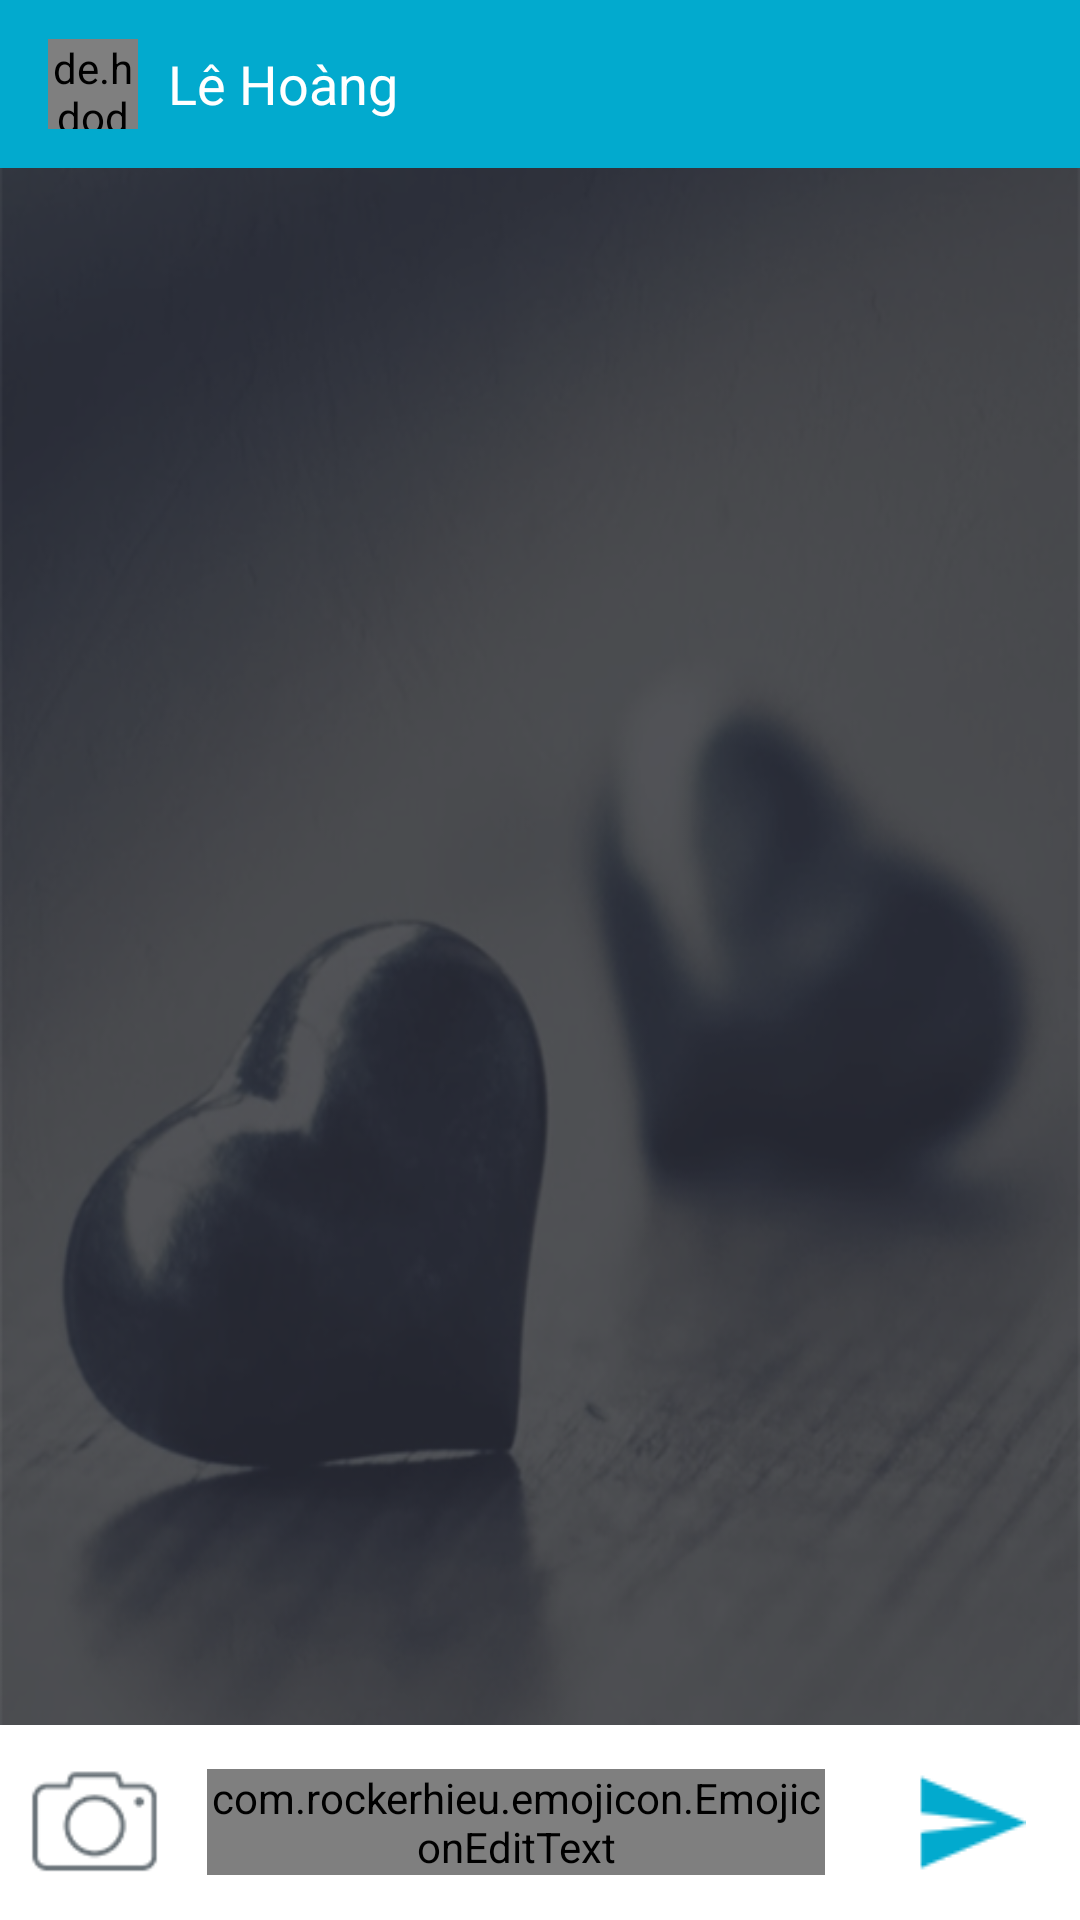

Produce the Android XML layout that renders to this screen, including the resource entries it uses.
<!-- AndroidManifest.xml: application theme AppTheme -->
<!-- res/layout/activity_message.xml -->
<?xml version="1.0" encoding="utf-8"?>
<RelativeLayout xmlns:android="http://schemas.android.com/apk/res/android"
    xmlns:app="http://schemas.android.com/apk/res-auto"
    xmlns:tools="http://schemas.android.com/tools"
    android:layout_width="match_parent"
    android:layout_height="match_parent"
    android:background="@drawable/backgroud"
    tools:context=".MessageActivity">

    <com.google.android.material.appbar.AppBarLayout
        android:id="@+id/bar_layout"
        android:layout_width="match_parent"
        android:layout_height="wrap_content">

        <androidx.appcompat.widget.Toolbar
            android:id="@+id/toolbarMess"
            android:layout_width="match_parent"
            android:layout_height="?attr/actionBarSize"
            android:background="#02aace"
            android:theme="@style/ToolbarTheme">

            <LinearLayout
                android:layout_width="match_parent"
                android:layout_height="match_parent"
                android:layout_marginLeft="-50dp"
                android:gravity="center_vertical"
                android:orientation="horizontal">

                <de.hdodenhof.circleimageview.CircleImageView
                    android:id="@+id/profile_imageMes"
                    android:layout_width="30dp"
                    android:layout_height="30dp" />

                <TextView
                    android:id="@+id/usernameMess"
                    android:layout_width="wrap_content"
                    android:layout_height="wrap_content"
                    android:layout_marginLeft="10dp"
                    android:text="Lê Hoàng"
                    android:textColor="#ffffff"
                    android:textSize="18sp" />

            </LinearLayout>

        </androidx.appcompat.widget.Toolbar>
    </com.google.android.material.appbar.AppBarLayout>

    <androidx.recyclerview.widget.RecyclerView
        android:id="@+id/recycler_viewMess"
        android:layout_width="match_parent"
        android:layout_height="match_parent"
        android:layout_above="@+id/mBottom"
        android:layout_below="@+id/bar_layout">

    </androidx.recyclerview.widget.RecyclerView>

    <RelativeLayout
        android:id="@+id/mBottom"
        android:layout_width="match_parent"
        android:layout_height="wrap_content"
        android:layout_alignParentBottom="true"
        android:background="#ffffff">

        <ImageView
            android:id="@+id/imgCamera"
            android:layout_width="43dp"
            android:layout_height="43dp"
            android:layout_alignParentLeft="true"
            android:layout_centerInParent="true"
            android:layout_marginLeft="10dp"
            android:src="@drawable/camera" />

        <ImageButton
            android:id="@+id/imgSend"
            android:layout_width="wrap_content"
            android:layout_height="wrap_content"
            android:layout_alignParentRight="true"
            android:layout_marginRight="10dp"
            android:padding="8dp"
            android:background="#ffffff"
            android:src="@drawable/send" />


        <com.rockerhieu.emojicon.EmojiconEditText
            android:id="@+id/edMsg"
            android:layout_width="wrap_content"
            android:layout_height="wrap_content"
            android:layout_centerInParent="true"
            android:layout_marginLeft="16dp"
            android:layout_marginRight="16dp"
            android:layout_toLeftOf="@+id/imgSend"
            android:layout_toRightOf="@+id/imgCamera"
            android:background="@null"
            android:hint="Say something..." />

    </RelativeLayout>
</RelativeLayout>
<!-- resources referenced by this layout -->
<resources>
  <!-- drawable backgroud: png bitmap (drawable, 182088 bytes) -->
  <!-- drawable camera: png bitmap (drawable, 18899 bytes) -->
  <!-- drawable send: png bitmap (drawable, 18452 bytes) -->
  <style name="ToolbarTheme" parent="Theme.AppCompat.Light.NoActionBar">
          
  
          <item name="android:textColorSecondary">@android:color/white</item>
      </style>
  <style name="AppTheme" parent="Theme.AppCompat.Light.NoActionBar">
          
          <item name="colorPrimary">@color/colorPrimary</item>
          <item name="colorPrimaryDark">@color/colorPrimaryDark</item>
          <item name="colorAccent">@color/colorAccent</item>
      </style>
  <!-- not gathered from this repository: default colours our renderer supplied (Android Studio template values) -->
  <color name="colorPrimary">#FF6200EE</color>
  <color name="colorPrimaryDark">#FF3700B3</color>
  <color name="colorAccent">#FF03DAC5</color>
</resources>
